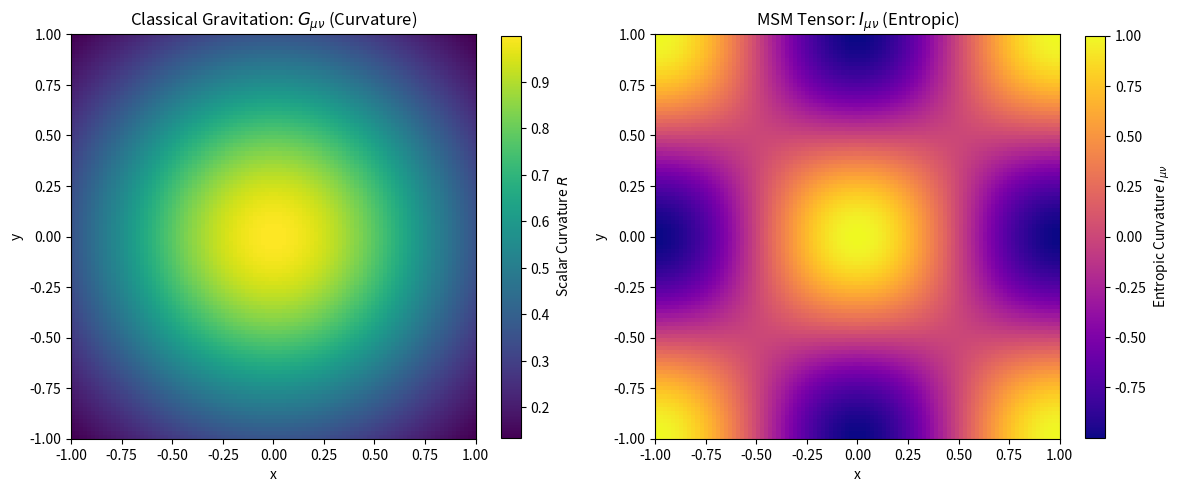

Recreate this plot in Python.
import numpy as np
import matplotlib.pyplot as plt

# Set up figure with two subplots
fig, (ax1, ax2) = plt.subplots(1, 2, figsize=(12, 7))

# Parameters for 2D grid
x = np.linspace(-1, 1, 100)
y = np.linspace(-1, 1, 100)
X, Y = np.meshgrid(x, y)

# G_{\mu\nu}: Symbolic curvature (e.g., scalar curvature R)
R = np.exp(-(X**2 + Y**2))

# I_{\mu\nu}: Entropic curvature (e.g., \nabla_\mu \nabla_\nu S)
I = np.cos(np.pi * X) * np.cos(np.pi * Y)

# Plot G_{\mu\nu} (left)
im1 = ax1.imshow(R, cmap='viridis', extent=[-1, 1, -1, 1], origin='lower')
fig.colorbar(im1, ax=ax1, label='Scalar Curvature $R$', shrink=0.6)
ax1.set_xlabel('x')
ax1.set_ylabel('y')
ax1.set_title('Classical Gravitation: $G_{\\mu\\nu}$ (Curvature)')

# Plot I_{\mu\nu} (right)
im2 = ax2.imshow(I, cmap='plasma', extent=[-1, 1, -1, 1], origin='lower')
fig.colorbar(im2, ax=ax2, label='Entropic Curvature $I_{\\mu\\nu}$', shrink=0.6)
ax2.set_xlabel('x')
ax2.set_ylabel('y')
ax2.set_title('MSM Tensor: $I_{\\mu\\nu}$ (Entropic)')

plt.tight_layout()
plt.show()